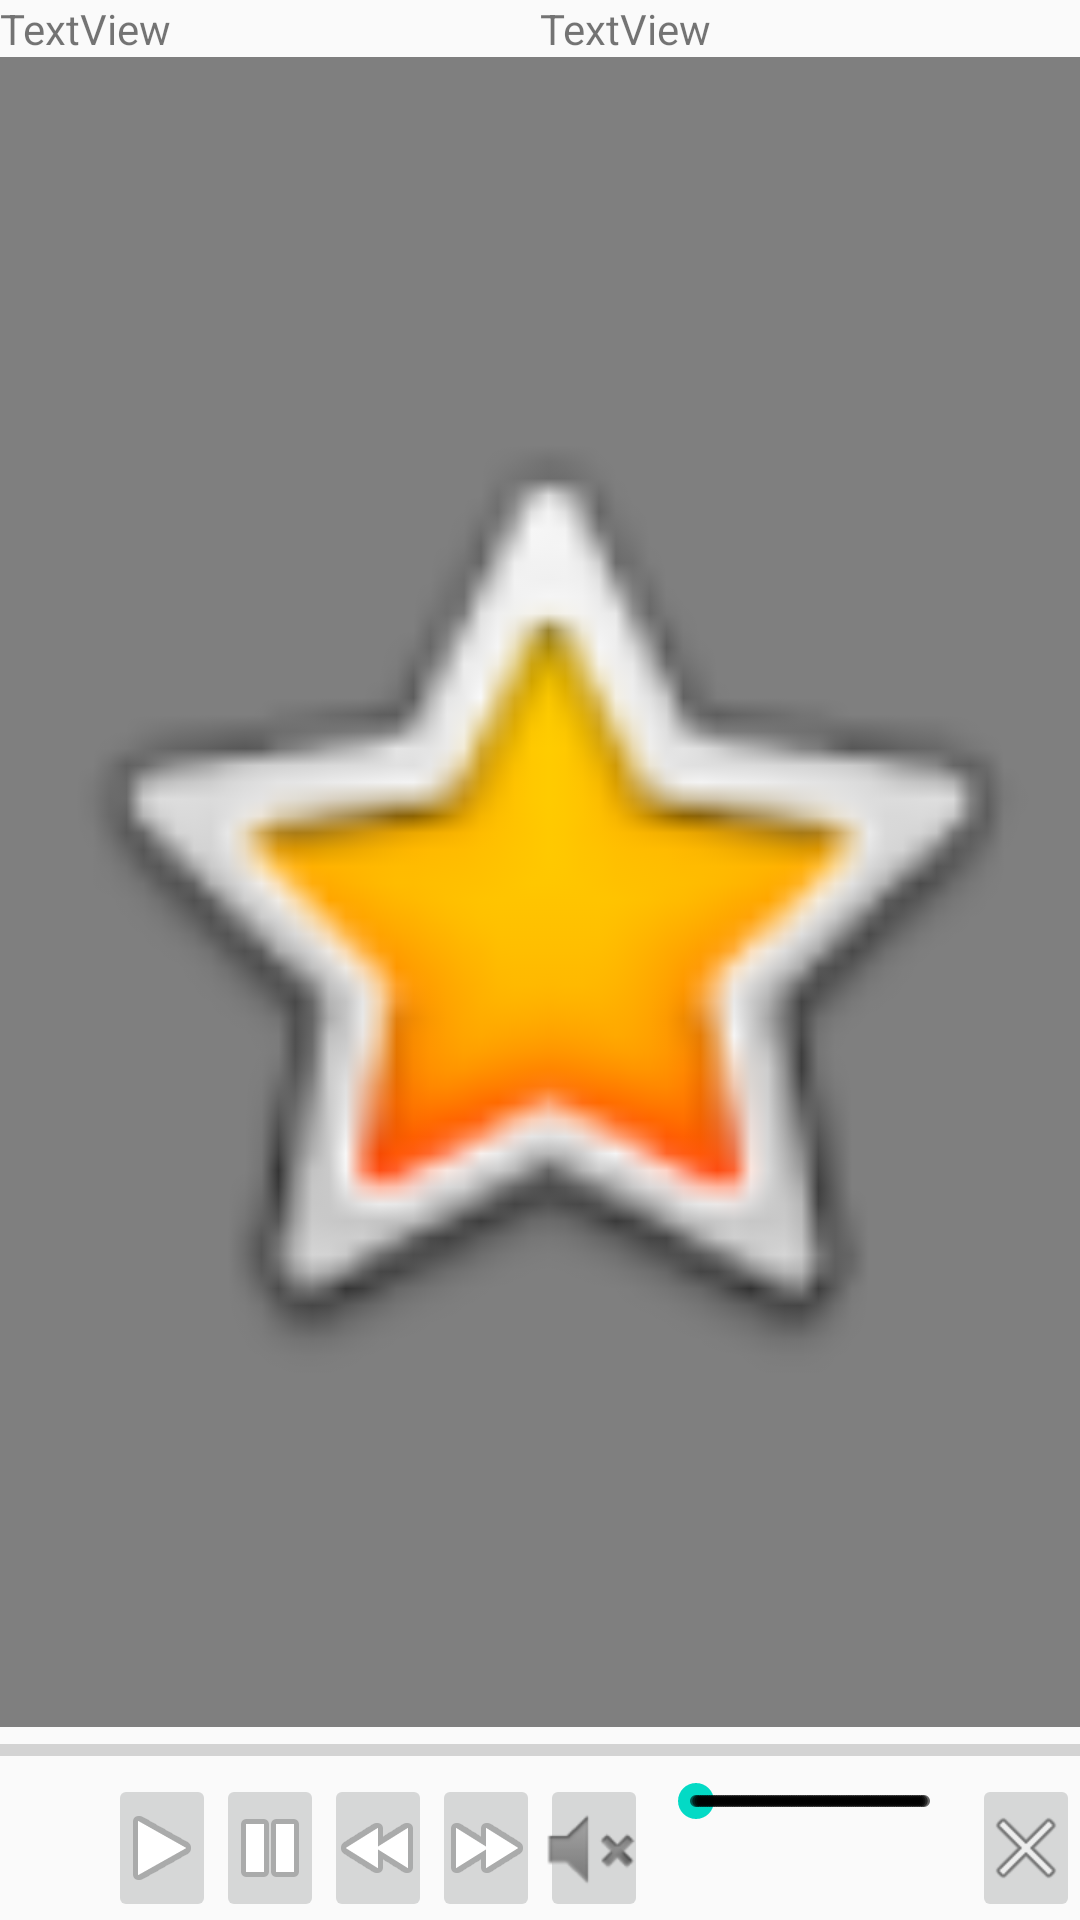

Android layout source for this screen:
<!-- AndroidManifest.xml: application theme AppTheme -->
<!-- res/layout/audioplayer_view.xml -->
<?xml version="1.0" encoding="utf-8"?>
<LinearLayout xmlns:android="http://schemas.android.com/apk/res/android"
    xmlns:app="http://schemas.android.com/apk/res-auto"
    xmlns:tools="http://schemas.android.com/tools"
    android:layout_width="match_parent"
    android:layout_height="match_parent"
    android:orientation="vertical"
    android:weightSum="10">

    <LinearLayout
        android:layout_width="match_parent"
        android:layout_height="0dp"
        android:layout_weight="0.3"
        android:orientation="horizontal"
        android:weightSum="2">


        <TextView
            android:id="@+id/contentTitle"
            android:layout_width="0dp"
            android:layout_height="wrap_content"
            android:layout_weight="1"
            android:text="TextView" />

        <TextView
            android:id="@+id/textView"
            android:layout_width="0dp"
            android:layout_height="wrap_content"
            android:layout_weight="1"
            android:text="TextView" />

    </LinearLayout>

    <RelativeLayout
        android:id="@+id/viewLayout"
        android:layout_width="match_parent"
        android:layout_height="0dp"
        android:layout_weight="8.7">

        <SurfaceView
            android:id="@+id/surfaceView"
            android:layout_width="match_parent"
            android:layout_height="match_parent" />

        <ImageView
            android:id="@+id/contentImage"
            android:layout_width="match_parent"
            android:layout_height="match_parent"
            android:visibility="visible"
            app:srcCompat="@android:drawable/btn_star_big_on" />

    </RelativeLayout>

    <LinearLayout
        android:layout_width="match_parent"
        android:layout_height="0dp"
        android:layout_weight="1"
        android:orientation="vertical"
        android:weightSum="4">

        <ProgressBar
            android:id="@+id/progressBar"
            style="?android:attr/progressBarStyleHorizontal"
            android:layout_width="match_parent"
            android:layout_height="wrap_content"
            android:layout_weight="0.5" />

        <LinearLayout
            android:layout_width="match_parent"
            android:layout_height="wrap_content"
            android:layout_weight="3"
            android:weightSum="10">


            <ImageView
                android:id="@+id/poster"
                android:layout_width="0dp"
                android:layout_height="match_parent"
                android:layout_weight="1"
                android:onClick="onButtonClick"
                app:srcCompat="@drawable/ic_launcher_foreground" />

            <ImageButton
                android:id="@+id/btnPlay"
                android:layout_width="0dp"
                android:layout_height="wrap_content"
                android:layout_weight="1"
                app:srcCompat="@android:drawable/ic_media_play" />

            <ImageButton
                android:id="@+id/btnPause"
                android:layout_width="0dp"
                android:layout_height="wrap_content"
                android:layout_weight="1"
                app:srcCompat="@android:drawable/ic_media_pause" />

            <ImageButton
                android:id="@+id/btnRew"
                android:layout_width="0dp"
                android:layout_height="wrap_content"
                android:layout_weight="1"
                app:srcCompat="@android:drawable/ic_media_rew" />

            <ImageButton
                android:id="@+id/btnFF"
                android:layout_width="0dp"
                android:layout_height="wrap_content"
                android:layout_weight="1"
                app:srcCompat="@android:drawable/ic_media_ff" />

            <ImageButton
                android:id="@+id/btnMute"
                android:layout_width="0dp"
                android:layout_height="wrap_content"
                android:layout_weight="1"
                app:srcCompat="@android:drawable/ic_lock_silent_mode" />

            <SeekBar
                android:id="@+id/seekBar"
                style="@style/Widget.AppCompat.SeekBar.Discrete"
                android:layout_width="0dp"
                android:layout_height="wrap_content"
                android:layout_weight="3"
                android:max="100"
                android:progress="0" />

            <ImageButton
                android:id="@+id/close"
                android:layout_width="0dp"
                android:layout_height="wrap_content"
                android:layout_weight="1"
                app:srcCompat="@android:drawable/ic_menu_close_clear_cancel" />
        </LinearLayout>
    </LinearLayout>

</LinearLayout>
<!-- resources referenced by this layout -->
<resources>
  <style name="AppTheme" parent="Theme.AppCompat.Light.DarkActionBar">
          <item name="windowNoTitle">true</item>
          
          <item name="colorPrimary">@color/colorPrimary</item>
          <item name="colorPrimaryDark">@color/colorPrimaryDark</item>
          <item name="colorAccent">@color/colorAccent</item>
  
      </style>
  <!-- not gathered from this repository: default colours our renderer supplied (Android Studio template values) -->
  <color name="colorPrimary">#FF6200EE</color>
  <color name="colorPrimaryDark">#FF3700B3</color>
  <color name="colorAccent">#FF03DAC5</color>
</resources>
